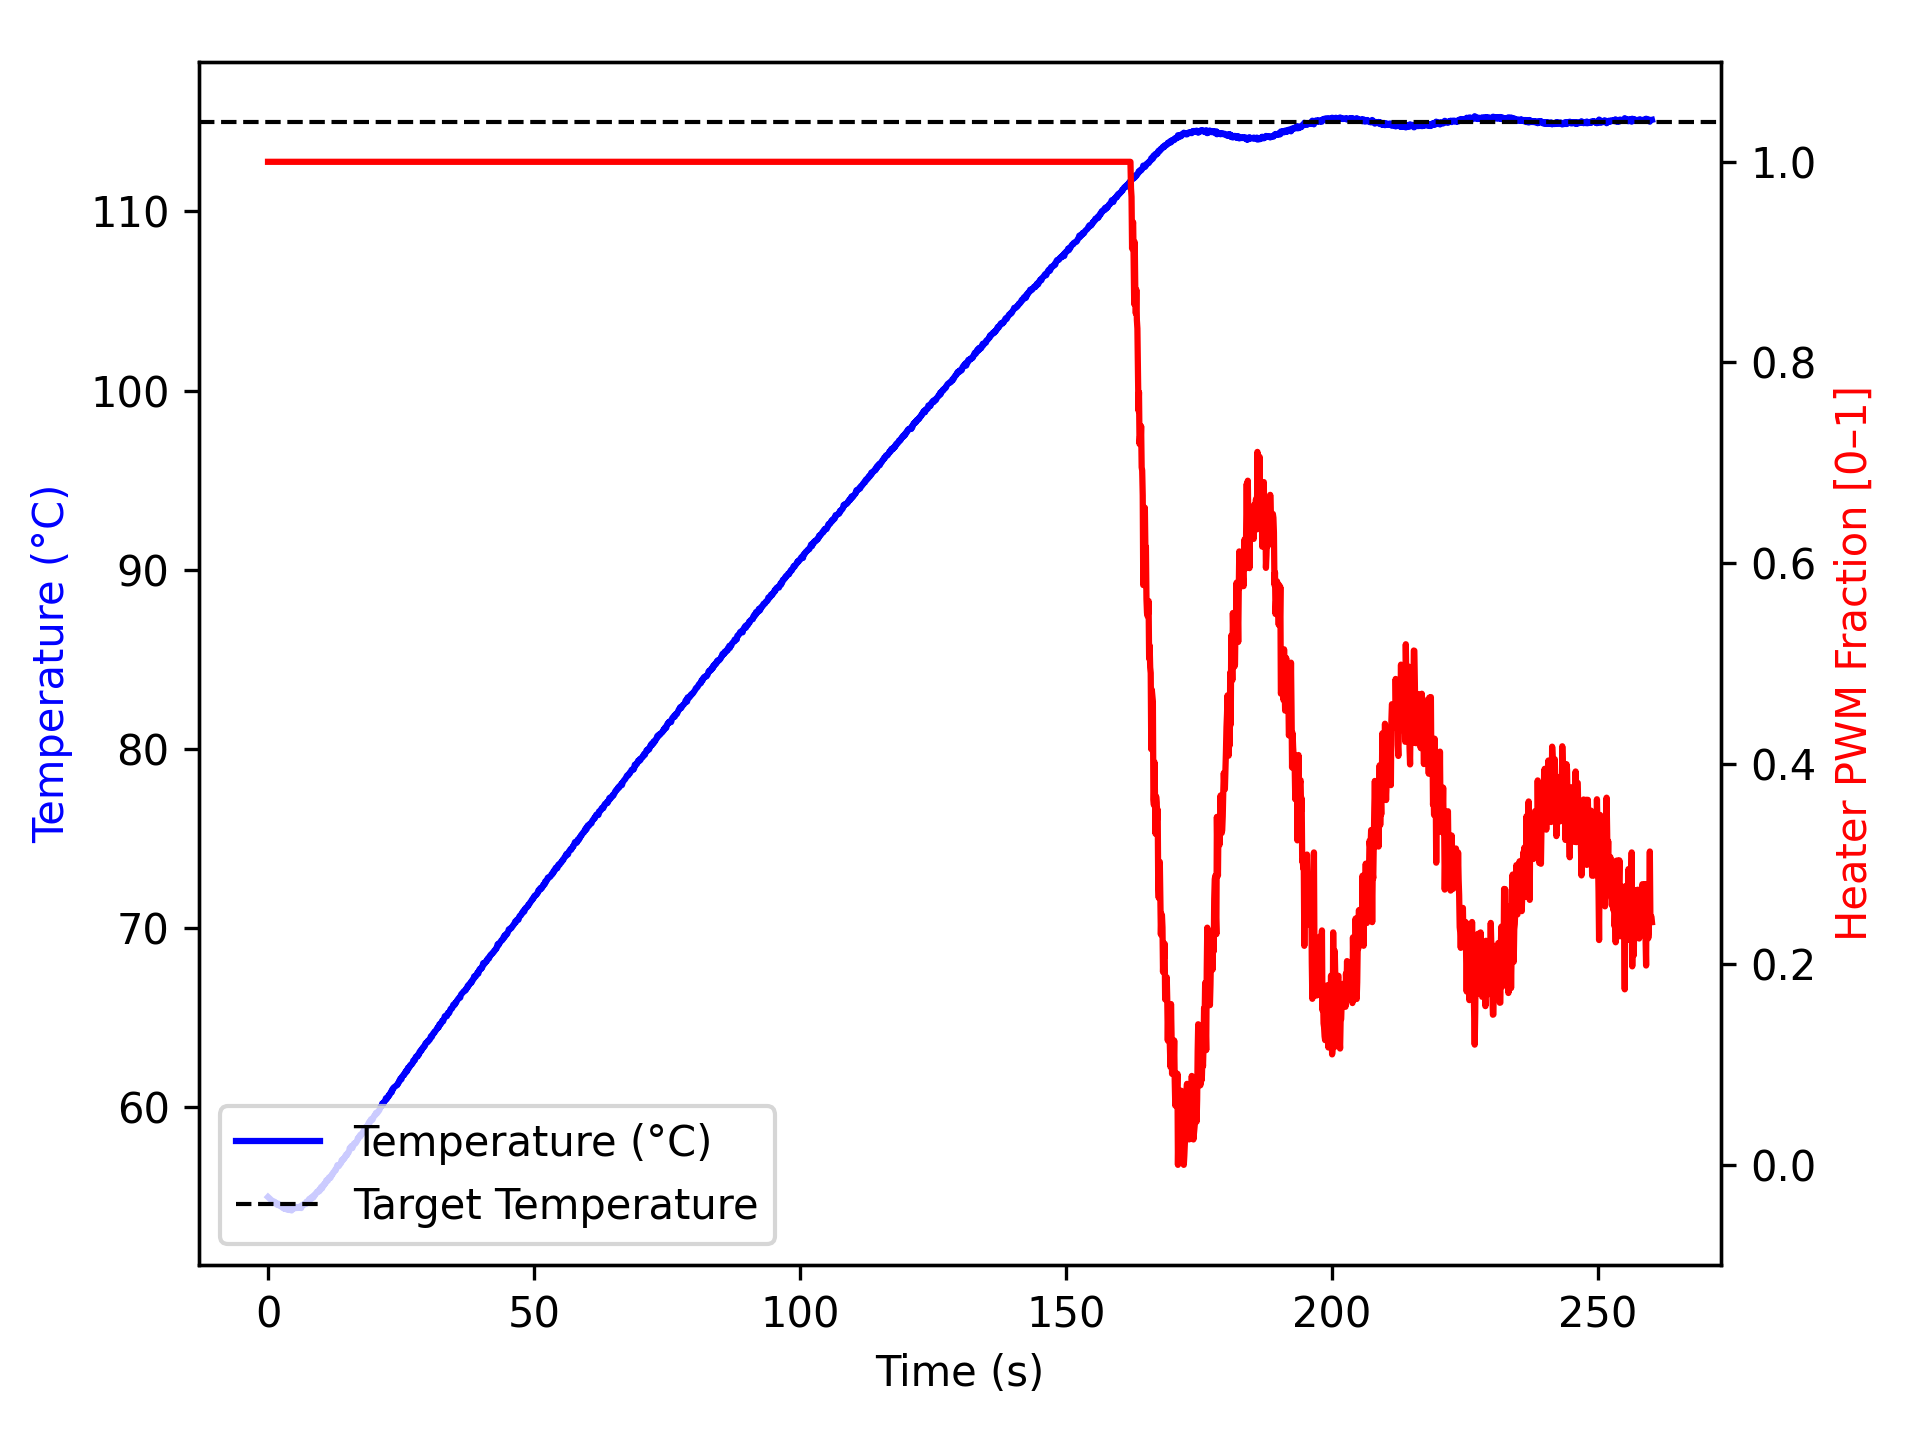

The table this chart was drawn from, first rows:
time_ms, temperature, heater
2, 54.95, 1.0
1104, 54.65, 1.0
1205, 54.7, 1.0
1306, 54.67, 1.0
1407, 54.61, 1.0
1509, 54.59, 1.0
1610, 54.55, 1.0
1711, 54.52, 1.0
1813, 54.52, 1.0
1914, 54.59, 1.0
2015, 54.52, 1.0
2116, 54.48, 1.0
2217, 54.48, 1.0
2317, 54.49, 1.0
2418, 54.45, 1.0
2519, 54.43, 1.0
2621, 54.38, 1.0
2721, 54.36, 1.0
2821, 54.34, 1.0
2922, 54.34, 1.0
3022, 54.3, 1.0
3122, 54.32, 1.0
3223, 54.3, 1.0
3324, 54.3, 1.0
3425, 54.27, 1.0
3526, 54.3, 1.0
3627, 54.26, 1.0
3728, 54.27, 1.0
3828, 54.32, 1.0
3928, 54.26, 1.0
4029, 54.23, 1.0
4129, 54.23, 1.0
4229, 54.28, 1.0
4330, 54.25, 1.0
4430, 54.2, 1.0
4530, 54.32, 1.0
4630, 54.36, 1.0
4730, 54.32, 1.0
4830, 54.3, 1.0
4930, 54.34, 1.0
5030, 54.36, 1.0
5130, 54.4, 1.0
5230, 54.4, 1.0
5330, 54.34, 1.0
5431, 54.34, 1.0
5532, 54.36, 1.0
5633, 54.4, 1.0
5735, 54.34, 1.0
5836, 54.41, 1.0
5936, 54.36, 1.0
6037, 54.38, 1.0
6137, 54.42, 1.0
6237, 54.34, 1.0
6337, 54.43, 1.0
6437, 54.5, 1.0
6537, 54.49, 1.0
6637, 54.54, 1.0
6737, 54.52, 1.0
6837, 54.54, 1.0
6937, 54.55, 1.0
... 2,524 more rows
